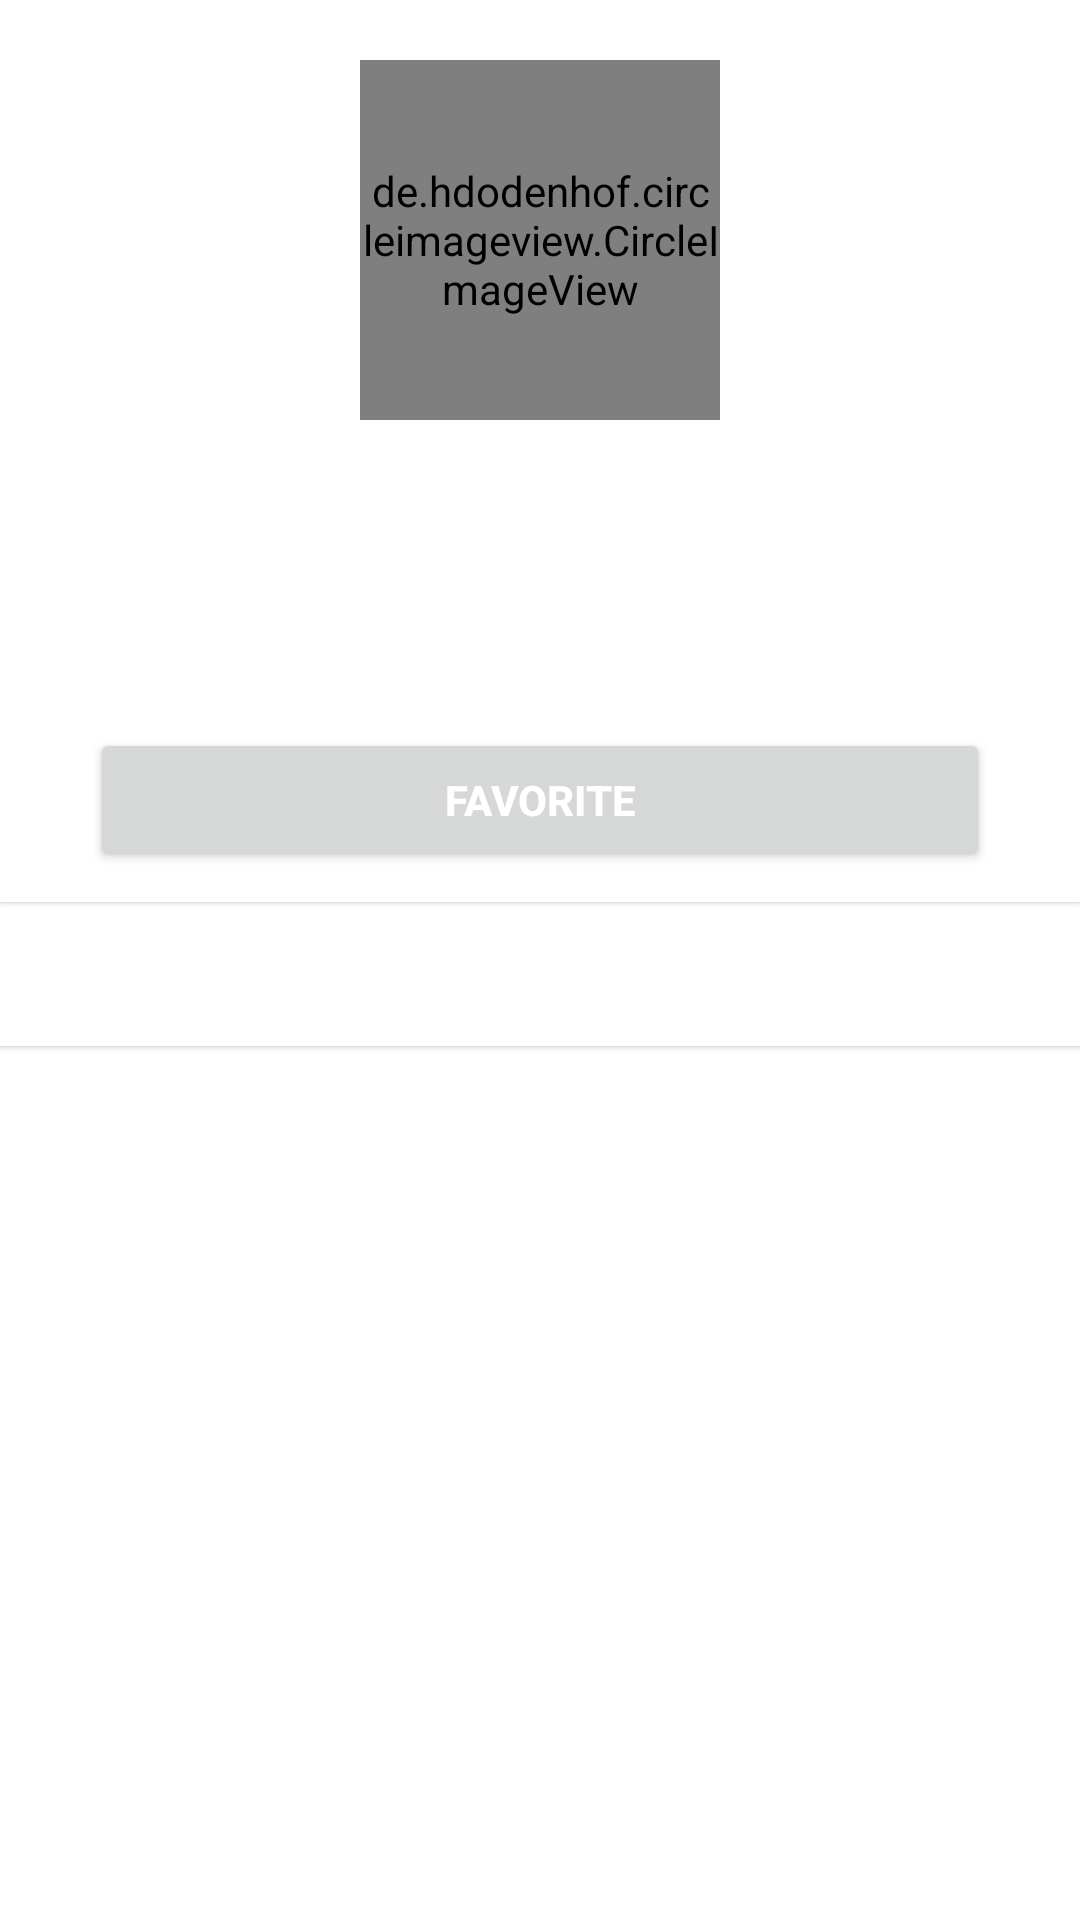

Android layout source for this screen:
<!-- AndroidManifest.xml: application theme Theme.Submission1 -->
<!-- res/layout/activity_detail.xml -->
<?xml version="1.0" encoding="utf-8"?>
<androidx.coordinatorlayout.widget.CoordinatorLayout xmlns:android="http://schemas.android.com/apk/res/android"
    xmlns:app="http://schemas.android.com/apk/res-auto"
    xmlns:tools="http://schemas.android.com/tools"
    android:layout_width="match_parent"
    android:layout_height="match_parent"
    tools:context=".ui.DetailActivity">

    <com.google.android.material.appbar.AppBarLayout
        android:layout_width="match_parent"
        android:layout_height="wrap_content"
        app:elevation="1dp">

        <com.google.android.material.appbar.CollapsingToolbarLayout
            android:layout_width="match_parent"
            android:layout_height="wrap_content"
            android:background="@color/bg"
            app:layout_scrollFlags="scroll">

            <androidx.constraintlayout.widget.ConstraintLayout
                android:id="@+id/constraint"
                android:layout_width="match_parent"
                android:layout_height="match_parent"
                android:paddingBottom="10dp">

                <ProgressBar
                    android:id="@+id/progressBar"
                    style="?android:attr/progressBarStyle"
                    android:layout_width="wrap_content"
                    android:layout_height="wrap_content"
                    android:visibility="gone"
                    app:layout_constraintBottom_toBottomOf="parent"
                    app:layout_constraintEnd_toEndOf="parent"
                    app:layout_constraintHorizontal_bias="0.498"
                    app:layout_constraintStart_toStartOf="parent"
                    app:layout_constraintTop_toTopOf="parent"
                    app:layout_constraintVertical_bias="0.276"
                    tools:visibility="visible" />

                <de.hdodenhof.circleimageview.CircleImageView
                    android:id="@+id/img_detail_photo"
                    android:layout_width="120dp"
                    android:layout_height="120dp"
                    android:layout_margin="20dp"
                    android:scaleType="centerCrop"
                    app:civ_border_width="4dp"
                    app:civ_border_color="@color/blue"
                    app:layout_constraintEnd_toEndOf="@+id/constraint"
                    app:layout_constraintHorizontal_bias="0.5"
                    app:layout_constraintStart_toStartOf="@+id/constraint"
                    app:layout_constraintTop_toTopOf="@+id/constraint"
                    tools:src="@tools:sample/avatars" />

                <TextView
                    android:id="@+id/tv_detail_name"
                    android:layout_width="wrap_content"
                    android:layout_height="wrap_content"
                    android:layout_margin="15dp"
                    android:textSize="20sp"
                    android:textStyle="bold"
                    app:layout_constraintEnd_toEndOf="@+id/constraint"
                    app:layout_constraintStart_toStartOf="parent"
                    app:layout_constraintTop_toBottomOf="@+id/img_detail_photo"
                    tools:text="Username" />

                <TextView
                    android:id="@+id/tv_login_name"
                    android:layout_width="wrap_content"
                    android:layout_height="wrap_content"
                    android:textSize="14sp"
                    app:layout_constraintEnd_toEndOf="@+id/constraint"
                    app:layout_constraintStart_toStartOf="@+id/constraint"
                    app:layout_constraintTop_toBottomOf="@+id/tv_detail_name"
                    tools:text="Login name" />


                <LinearLayout
                    android:id="@+id/linearLayout"
                    android:layout_width="wrap_content"
                    android:layout_height="wrap_content"
                    android:layout_marginTop="10dp"
                    android:orientation="horizontal"
                    app:layout_constraintEnd_toEndOf="@+id/tv_login_name"
                    app:layout_constraintStart_toStartOf="@+id/tv_login_name"
                    app:layout_constraintTop_toBottomOf="@+id/tv_login_name">

                    <TextView
                        android:id="@+id/tv_followers"
                        style="@style/followText"
                        android:layout_marginEnd="70dp"
                        tools:text="Followers" />

                    <TextView
                        android:id="@+id/tv_following"
                        style="@style/followText"
                        tools:text="Following" />

                </LinearLayout>

                <Button
                    android:id="@+id/fav_btn"
                    android:layout_width="300dp"
                    android:layout_height="wrap_content"
                    android:layout_marginTop="10dp"
                    android:text="@string/favorite"
                    android:textColor="@color/bg"
                    android:textStyle="bold"
                    app:layout_constraintEnd_toEndOf="@+id/linearLayout"
                    app:layout_constraintStart_toStartOf="@+id/linearLayout"
                    app:layout_constraintTop_toBottomOf="@+id/linearLayout"
                    />

            </androidx.constraintlayout.widget.ConstraintLayout>

        </com.google.android.material.appbar.CollapsingToolbarLayout>

    </com.google.android.material.appbar.AppBarLayout>

    <androidx.constraintlayout.widget.ConstraintLayout
        android:layout_width="match_parent"
        android:layout_height="match_parent"
        app:layout_behavior="@string/appbar_scrolling_view_behavior">

        <com.google.android.material.tabs.TabLayout
            android:id="@+id/tabs"
            android:layout_width="0dp"
            android:layout_height="wrap_content"
            android:contentDescription="@string/tab_text_1"
            android:elevation="1dp"
            app:tabMaxWidth="0dp"
            app:tabGravity="fill"
            app:tabMode="fixed"
            app:layout_constraintEnd_toEndOf="parent"
            app:layout_constraintStart_toStartOf="parent"
            app:layout_constraintTop_toTopOf="parent" />

        <androidx.viewpager2.widget.ViewPager2
            android:id="@+id/view_pager"
            android:layout_width="0dp"
            android:layout_height="0dp"
            app:layout_constraintBottom_toBottomOf="parent"
            app:layout_constraintEnd_toEndOf="parent"
            app:layout_constraintStart_toStartOf="parent"
            app:layout_constraintTop_toBottomOf="@+id/tabs" />
    </androidx.constraintlayout.widget.ConstraintLayout>


</androidx.coordinatorlayout.widget.CoordinatorLayout>
<!-- resources referenced by this layout -->
<resources>
  <color name="bg">#FFFFFFFF</color>
  <color name="blue">#3578a8</color>
  <string name="favorite">Favorite</string>
  <string name="tab_text_1">FOLLOWERS</string>
  <style name="followText">
          <item name="android:layout_width">wrap_content</item>
          <item name="android:layout_height">wrap_content</item>
          <item name="android:gravity">center_vertical</item>
          <item name="android:textSize">16sp</item>
      </style>
  <style name="Theme.Submission1" parent="Theme.MaterialComponents.DayNight.DarkActionBar">
          
          <item name="colorPrimary">@color/blue</item>
          <item name="colorPrimaryVariant">@color/blue</item>
          <item name="colorOnPrimary">@color/blue</item>
          
          <item name="colorSecondary">@color/teal_200</item>
          <item name="colorSecondaryVariant">@color/teal_700</item>
          <item name="colorOnSecondary">@color/black</item>
          
          <item name="android:statusBarColor">?attr/colorPrimaryVariant</item>
          
      </style>
  <color name="teal_200">#FF03DAC5</color>
  <color name="teal_700">#FF018786</color>
  <color name="black">#1e1e1e</color>
</resources>
